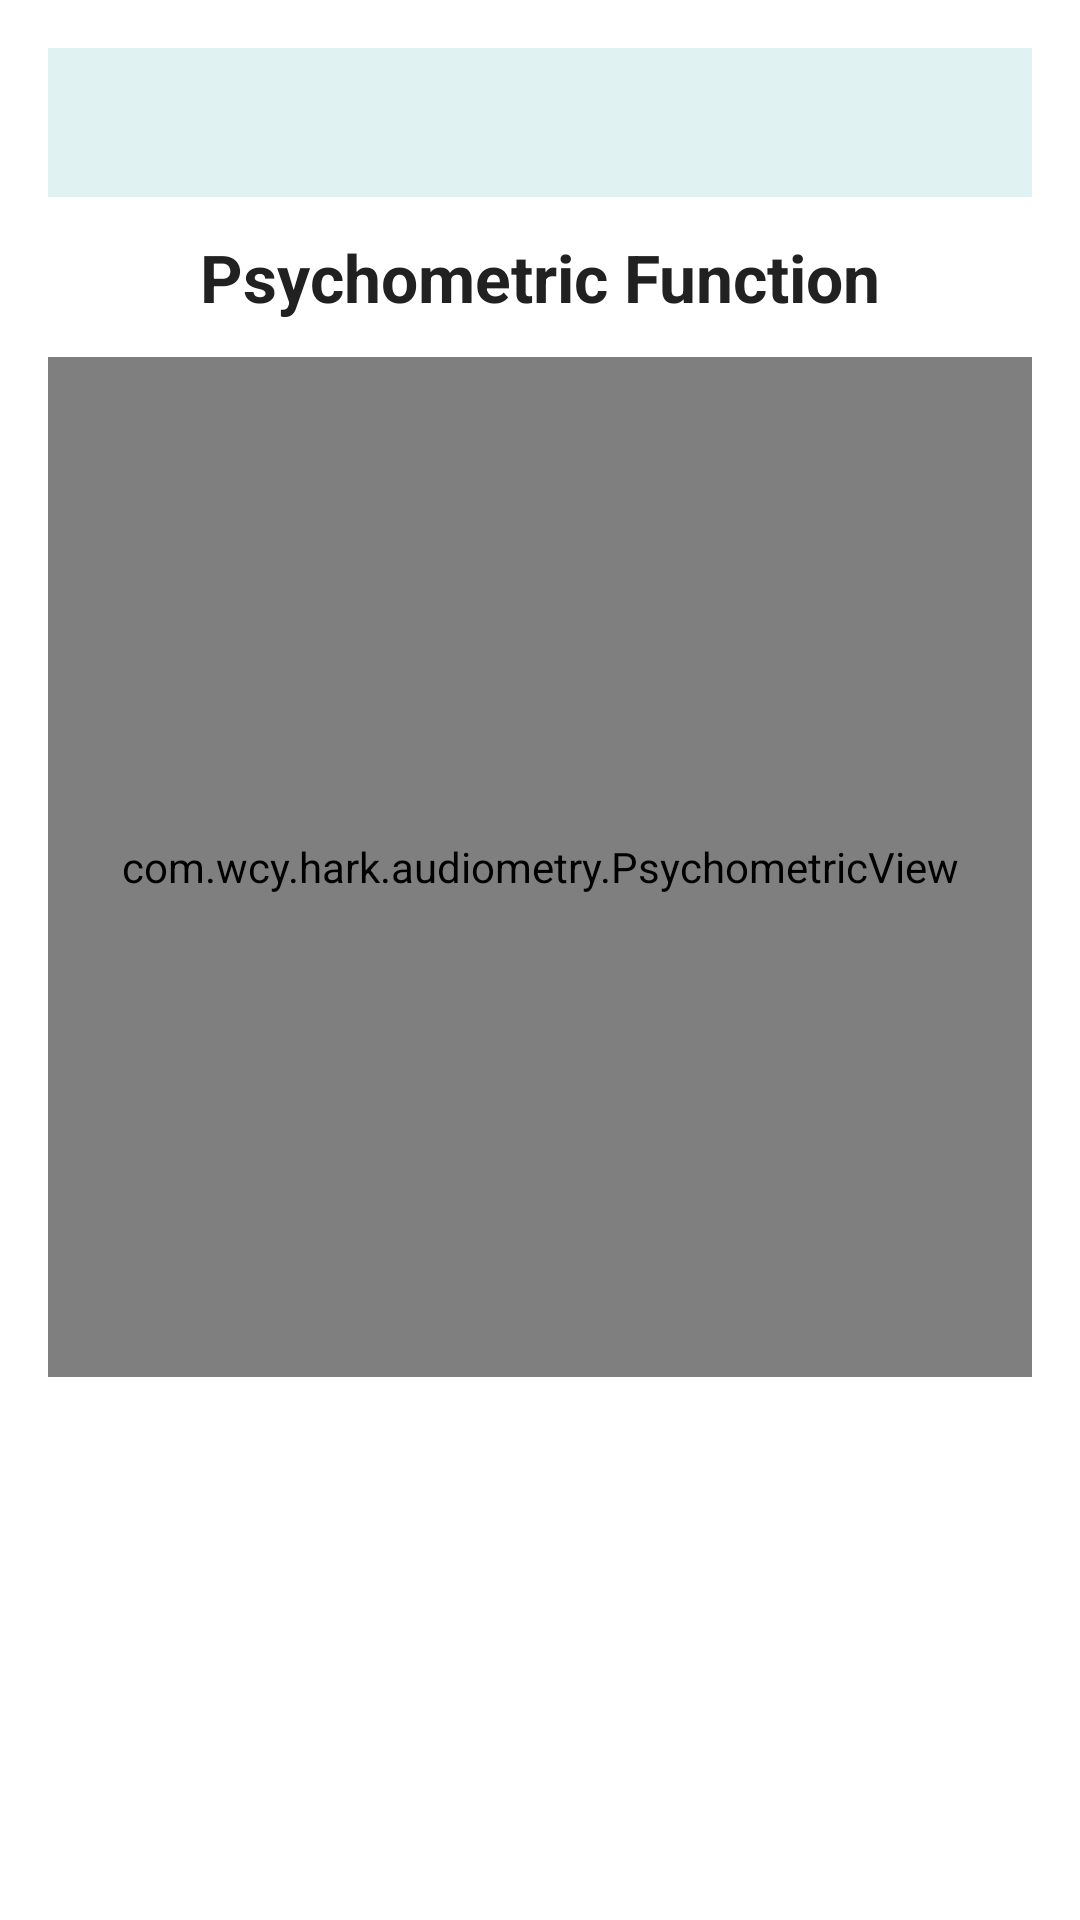

Produce the Android XML layout that renders to this screen, including the resource entries it uses.
<!-- AndroidManifest.xml: application theme Theme.Hark -->
<!-- res/layout/activity_ssn_result.xml -->
<?xml version="1.0" encoding="utf-8"?>
<LinearLayout xmlns:android="http://schemas.android.com/apk/res/android"
    android:layout_width="match_parent"
    android:layout_height="match_parent"
    android:orientation="vertical"
    android:padding="16dp"
    android:fitsSystemWindows="true"
    android:background="#FFFFFF">

    <TextView
        android:id="@+id/textViewSsnHeadline"
        android:layout_width="match_parent"
        android:layout_height="wrap_content"
        android:layout_marginBottom="12dp"
        android:padding="14dp"
        android:background="#E0F2F1"
        android:textSize="16sp"
        android:lineSpacingExtra="3dp"
        android:textColor="#00514A" />

    <TextView
        android:layout_width="wrap_content"
        android:layout_height="wrap_content"
        android:layout_gravity="center_horizontal"
        android:layout_marginBottom="12dp"
        android:text="Psychometric Function"
        android:textSize="22sp"
        android:textStyle="bold"
        android:textColor="#212121" />

    <com.wcy.hark.audiometry.PsychometricView
        android:id="@+id/psychometric_view"
        android:layout_width="match_parent"
        android:layout_height="340dp" />

    <TextView
        android:id="@+id/textViewSsnSummary"
        android:layout_width="match_parent"
        android:layout_height="wrap_content"
        android:layout_marginTop="12dp"
        android:textSize="15sp"
        android:lineSpacingExtra="4dp"
        android:textColor="#424242" />

</LinearLayout>
<!-- resources referenced by this layout -->
<resources>
  <style name="Theme.Hark" parent="android:Theme.Material.Light.NoActionBar" />
</resources>
